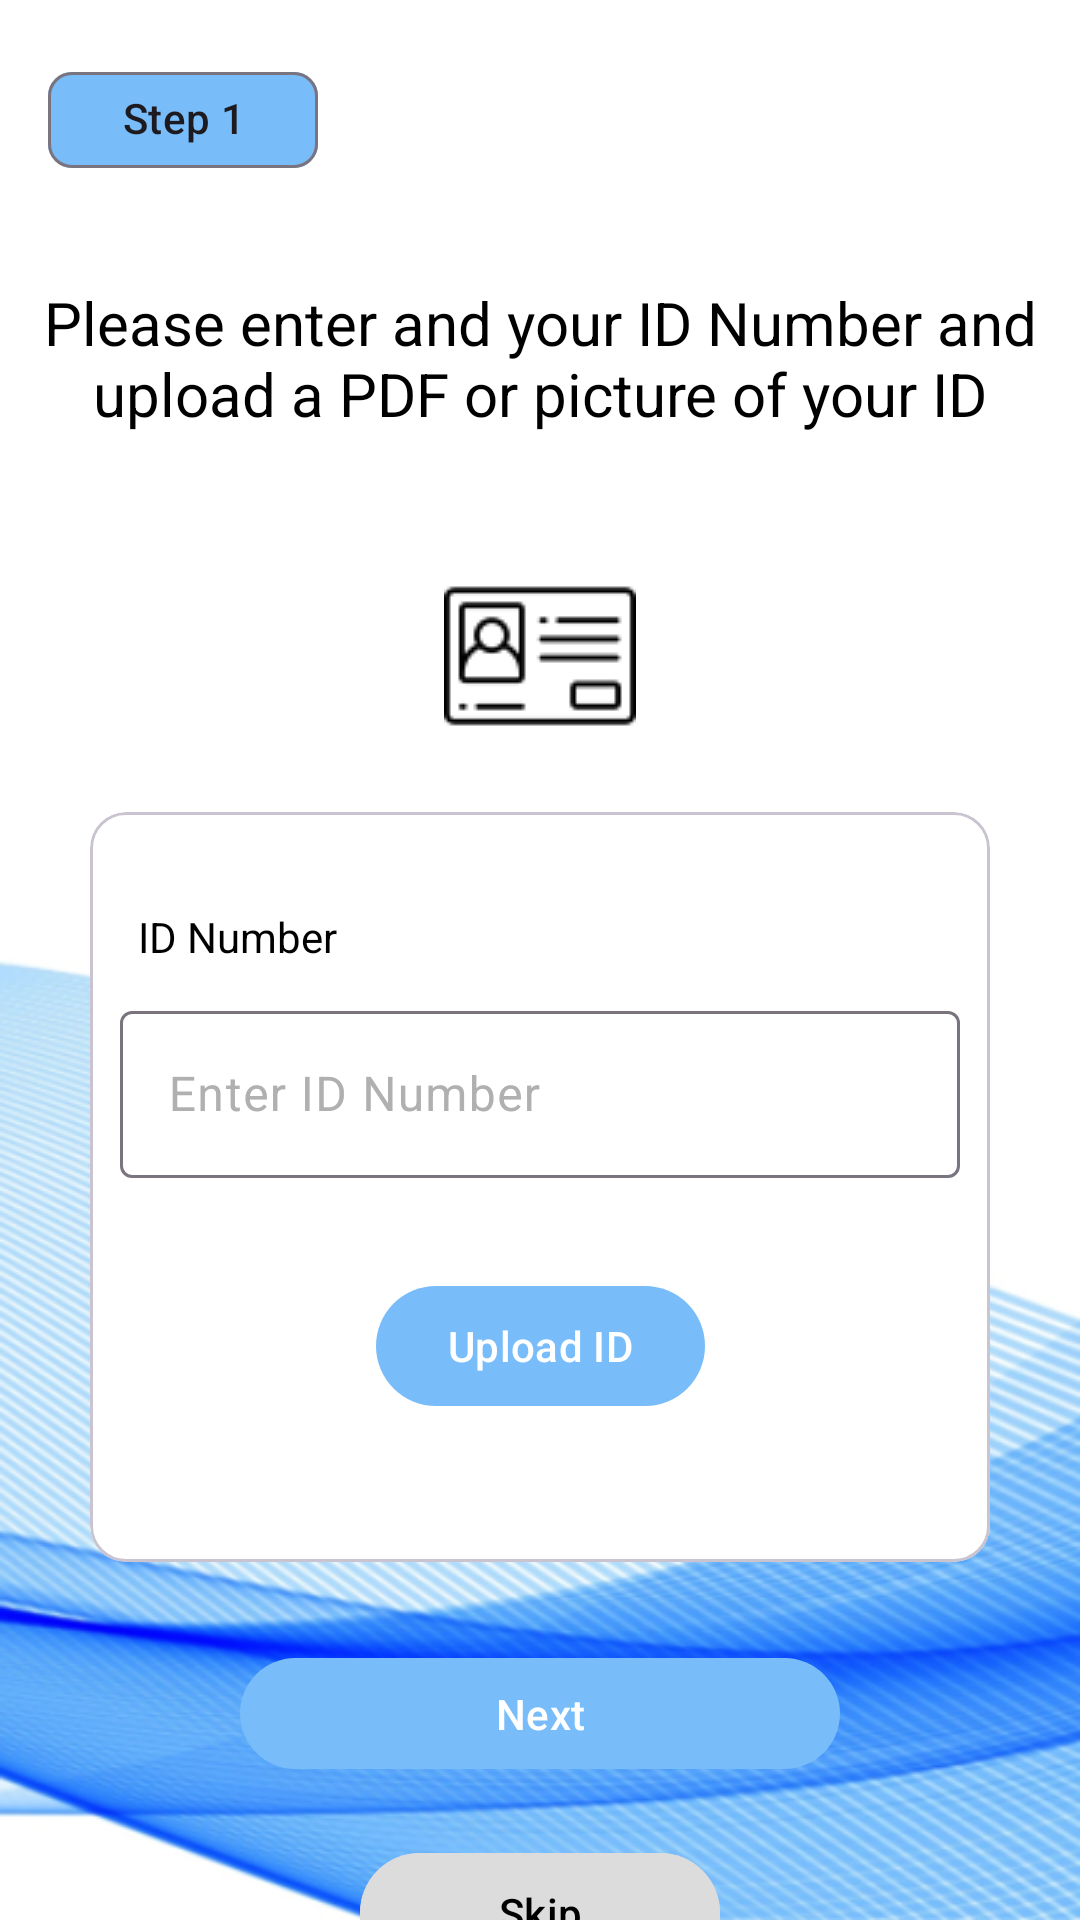

Layout XML and referenced resources for this Android screen:
<!-- AndroidManifest.xml: application theme Theme.Panoptes -->
<!-- res/layout/activity_step1.xml -->
<?xml version="1.0" encoding="utf-8"?>
<androidx.constraintlayout.widget.ConstraintLayout xmlns:android="http://schemas.android.com/apk/res/android"
    xmlns:app="http://schemas.android.com/apk/res-auto"
    xmlns:tools="http://schemas.android.com/tools"
    android:layout_width="match_parent"
    android:background="@drawable/android_backdrop_nomab"
    android:layout_height="match_parent">

    <com.google.android.material.chip.Chip
        android:id="@+id/chip"
        android:layout_width="90dp"
        android:layout_height="wrap_content"
        android:layout_marginStart="16dp"
        android:layout_marginTop="16dp"
        android:backgroundTint="@color/primary_blue"
        android:text="Step 1"
        android:textAlignment="center"
        app:layout_constraintStart_toStartOf="parent"
        app:layout_constraintTop_toTopOf="parent" />

    <TextView
        android:id="@+id/textView8"
        android:layout_width="wrap_content"
        android:layout_height="wrap_content"
        android:layout_marginTop="20dp"
        android:textSize="20sp"
        android:text="Please enter and your ID Number and upload a PDF or picture of your ID"
        android:textAlignment="center"
        android:textColor="@color/black"
        android:padding="10dp"
        app:layout_constraintEnd_toEndOf="parent"
        app:layout_constraintHorizontal_bias="0.0"
        app:layout_constraintStart_toStartOf="parent"
        app:layout_constraintTop_toBottomOf="@+id/chip" />

    <ImageView
        android:id="@+id/ID_Image"
        android:layout_width="wrap_content"
        android:layout_height="wrap_content"
        android:layout_marginTop="32dp"
        android:src="@drawable/card"
        app:layout_constraintEnd_toEndOf="parent"
        app:layout_constraintStart_toStartOf="parent"
        app:layout_constraintTop_toBottomOf="@+id/textView8" />

    <com.google.android.material.card.MaterialCardView
        android:id="@+id/ID_Input_Container"
        android:layout_width="300dp"
        android:layout_height="250dp"
        android:backgroundTint="@color/white"
        android:layout_marginTop="20dp"
        app:layout_constraintEnd_toEndOf="parent"
        app:layout_constraintStart_toStartOf="parent"
        app:layout_constraintTop_toBottomOf="@+id/ID_Image">

        <androidx.constraintlayout.widget.ConstraintLayout
            android:layout_width="match_parent"
            android:layout_height="match_parent">

            

            <TextView
                android:id="@+id/ID_Text"
                android:layout_width="wrap_content"
                android:layout_height="wrap_content"
                android:layout_marginStart="16dp"
                android:layout_marginTop="32dp"

                android:text="ID Number"
                android:textAlignment="center"
                android:textColor="@color/black"
                app:layout_constraintStart_toStartOf="parent"
                app:layout_constraintTop_toTopOf="parent" />

            <com.google.android.material.textfield.TextInputLayout
                android:id="@+id/ID_Input"
                style="@style/Widget.Material3.TextInputLayout.OutlinedBox"
                android:layout_width="match_parent"
                android:layout_height="wrap_content"
                android:layout_margin="10dp"
                android:layout_marginTop="20dp"
                android:hint="Enter ID Number"
                app:layout_constraintEnd_toEndOf="parent"
                app:layout_constraintStart_toStartOf="parent"
                app:layout_constraintTop_toBottomOf="@+id/ID_Text">

                <com.google.android.material.textfield.TextInputEditText
                    android:id="@+id/emailInput"
                    android:layout_width="match_parent"
                    android:layout_height="wrap_content"
                    android:inputType="text" />
            </com.google.android.material.textfield.TextInputLayout>

            <com.google.android.material.button.MaterialButton
                android:id="@+id/Upload_Button"
                android:layout_width="wrap_content"
                android:layout_height="wrap_content"
                android:layout_marginTop="32dp"
                android:text="Upload ID"
                app:layout_constraintEnd_toEndOf="parent"
                app:layout_constraintStart_toStartOf="parent"
                app:layout_constraintTop_toBottomOf="@+id/ID_Input" />


        </androidx.constraintlayout.widget.ConstraintLayout>

    </com.google.android.material.card.MaterialCardView>

    <com.google.android.material.button.MaterialButton
        android:id="@+id/Next_button"
        android:layout_width="200dp"
        android:layout_height="45dp"
        android:layout_marginTop="28dp"
        android:text="Next"
        app:layout_constraintEnd_toEndOf="parent"
        app:layout_constraintStart_toStartOf="parent"
        app:layout_constraintTop_toBottomOf="@+id/ID_Input_Container" />

    <com.google.android.material.button.MaterialButton
        android:id="@+id/skip_button"
        android:layout_width="120dp"
        android:layout_height="wrap_content"
        android:layout_marginTop="20dp"
        android:backgroundTint="@color/light_grey"
        android:text="Skip"
        android:textColor="@color/black"
        app:layout_constraintBottom_toBottomOf="parent"
        app:layout_constraintEnd_toEndOf="parent"
        app:layout_constraintStart_toStartOf="parent"
        app:layout_constraintTop_toBottomOf="@+id/Next_button"
        app:layout_constraintVertical_bias="0.0" />


</androidx.constraintlayout.widget.ConstraintLayout>
<!-- resources referenced by this layout -->
<resources>
  <color name="black">#FF000000</color>
  <color name="light_grey">#DCDCDC</color>
  <color name="primary_blue">#78BDFA</color>
  <color name="white">#FFFFFFFF</color>
  <!-- drawable android_backdrop_nomab: png bitmap (drawable, 246529 bytes) -->
  <!-- drawable card: png bitmap (drawable, 1162 bytes) -->
  <style name="Theme.Panoptes" parent="Base.Theme.Panoptes" />
  <style name="Base.Theme.Panoptes" parent="Theme.Material3.DayNight.NoActionBar">
          
          <item name="colorPrimary">@color/primary_blue</item>
          <item name="colorPrimaryVariant">@color/secondary_dark_blue</item>
  
          
          <item name="colorSecondary">@color/secondary_dark_blue</item>
  
          
          <item name="android:colorBackground">@color/white</item>
  
          
          <item name="colorSurface">@color/white</item>
  
          
          <item name="android:textColorPrimary">@color/black</item>
          <item name="android:textColorSecondary">@color/grey</item>
  
          
          <item name="android:colorButtonNormal">@color/primary_blue</item>
          <item name="android:textColor">@color/white</item>
  
          
          <item name="colorOnSurfaceVariant">@color/grey</item>
      </style>
  <color name="secondary_dark_blue">#2D9BF0</color>
  <color name="grey">#B0B0B0</color>
</resources>
